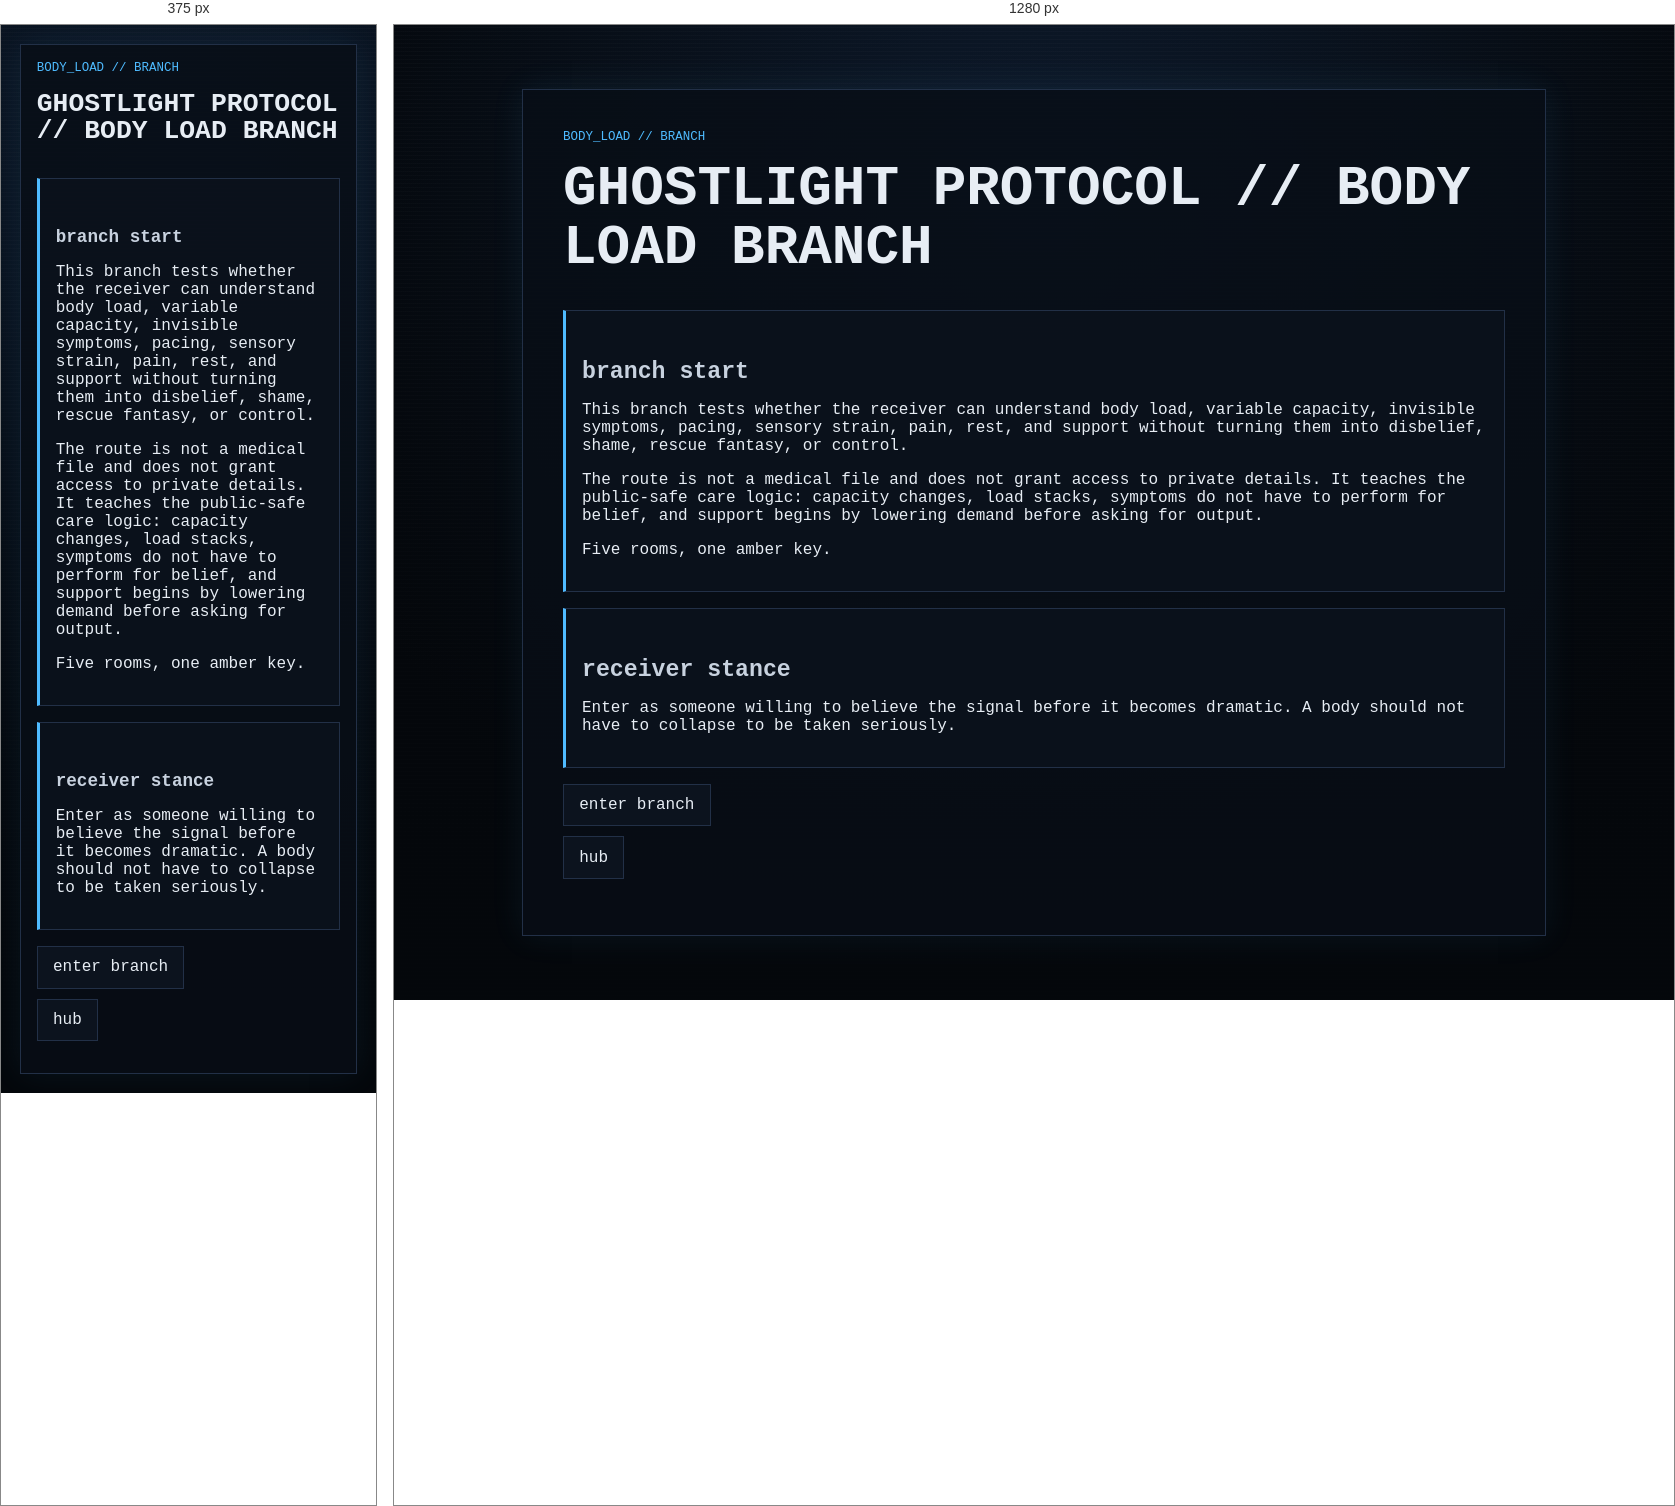
Rendered at 375 px and 1280 px, left to right.

<!-- file: start.html -->
<!doctype html>

<html lang="en">
<head>
  <meta charset="utf-8">
  <meta name="viewport" content="width=device-width, initial-scale=1">
  <title>GHOSTLIGHT PROTOCOL // BODY LOAD</title>
  <link rel="stylesheet" href="../../../style.css">
</head>
<body class="no-auto-branch-form">
  <main class="ghost-page">
    <article class="ghost-card">

  <p class="breadcrumb">body_load // branch</p>
  <h1>GHOSTLIGHT PROTOCOL // BODY LOAD BRANCH</h1>

  <section class="gate">
    <h2>branch start</h2>
    <p>This branch tests whether the receiver can understand body load, variable capacity, invisible symptoms, pacing, sensory strain, pain, rest, and support without turning them into disbelief, shame, rescue fantasy, or control.</p>
    <p>The route is not a medical file and does not grant access to private details. It teaches the public-safe care logic: capacity changes, load stacks, symptoms do not have to perform for belief, and support begins by lowering demand before asking for output.</p>
    <p>Five rooms, one amber key.</p>
  </section>

  <section class="gate">
    <h2>receiver stance</h2>
    <p>Enter as someone willing to believe the signal before it becomes dramatic. A body should not have to collapse to be taken seriously.</p>
  </section>

  <ul class="nav-links">
    <li><a href="node_01.html">enter branch</a></li>
    <li><a href="../../hub.html">hub</a></li>
  </ul>

</article>

  </main>
  <script src="../../../script.js?v=branch-inputs-3"></script>
</body>
</html>

/* @media block from style.css */
@media (max-width: 34rem) {
  .status-grid {
    grid-template-columns: 1fr;
  }
}